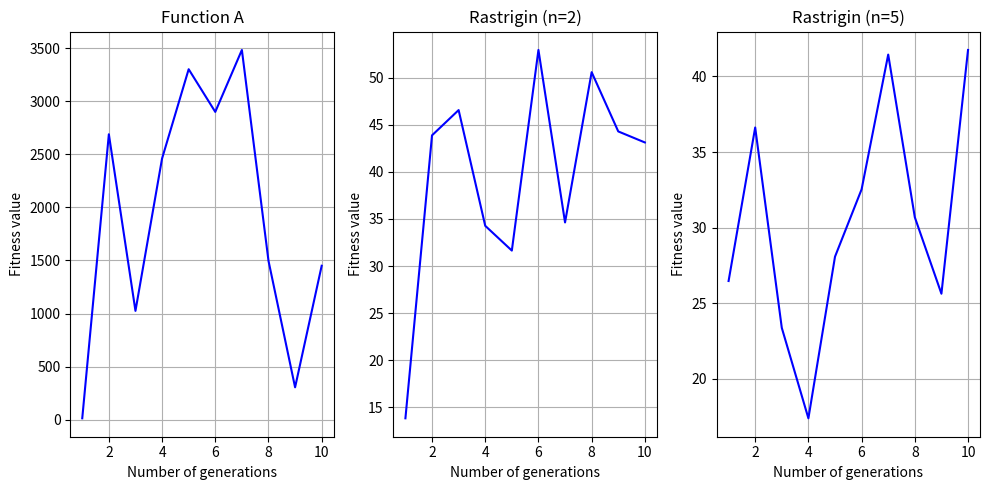

Here is the Python script that generated this plot:
import numpy as np
import random
import sympy
from sympy import symbols
import math
from abc import ABC, abstractmethod
import matplotlib.pyplot as plt


# Father class: GeneticAlgorithm
class GeneticAlgorithm(ABC):

    #    def __init__(self, popu_size, num_generations, ind_size, Pc=0.9, Pm=0.1):
    def __init__(self, lowerBound, upperBound, func, Pc=0.9, Pm=0.1):
        self._xU = upperBound
        self._xL = lowerBound
        self._func = func
        self._population = None
        #        self._pop_size = popu_size
        #        self._num_generations = num_generations
        #        self._ind_size = ind_size
        #        self._population = self.initialize_population()
        #        self._Pc = Pc   # Crossover Probability  
        #        self._Pm = Pm   # Mutation Probability  

    @abstractmethod
    def initialize_population(self):
        raise NotImplementedError

    @abstractmethod
    def run(self, verbose=False):
        """# Step 1. Initialize Population
        self._population = self.initialize_population()

        # Step 2. Form the couples for creating children
        couples = []
        for _ in range(len(self._population)//2):
            couples.append((
                    self._selection()
                    self._selection()
                ))

        # Step 3. Perform crossover only for couples with that probability (Pc)
        newPopulation = []
        for couple in couples:
            crossProb = np.random.uniform()
            if crossProb <= self._Pc:
                newPopulation.extend(self._crossover(*couple))
            else:
                newPopulation.extend(couple)

"""
        raise NotImplementedError

    def _getFitness(self, individual):
        return self._func(individual)

    @abstractmethod
    def _crossover(self, parent1, parent2):
        raise NotImplementedError

    @abstractmethod
    def _mutation(self, individual):
        raise NotImplementedError
    
    @abstractmethod
    def _selection(self):
        raise NotImplementedError


    


#####################################################################
################## Child class for Binary Encoding ##################
#####################################################################

class BinaryGA(GeneticAlgorithm):

    def __init__(self, lowerBound, upperBound, func, Pm=0.7):
        super().__init__(lowerBound, upperBound, func, Pm)
        

    def run(self, popu_size, num_generations, bounds):
        # Initialize population
        num_bits = [self.number_bits(b[0], b[1]) for b in bounds]
        first_population = self.initialize_population(num_bits, popu_size)
        population = list(first_population)
        best_solutions = []


        for generation in range(num_generations):
            # Decode population
            decoded_population = self.decoder(population, bounds, num_bits)
            #print(decoded_population)
        
            
            fit_list = self.function_evaluation(decoded_population, self._func)

            # Selection
            selected_individuals = self._selection(fit_list, population)

            # Crossover
            children = self._crossover(selected_individuals)

            # Mutation
            mutated_population = self._mutation(children, 0.7)

            # Update population
            population = mutated_population

            # print best fitness in the generation
            min_index = fit_list.index(min(fit_list))

            # Store the best fitness and its corresponding decoded point
            best_fitness = fit_list[min_index]
            print(f"Este es el mejor fitness {best_fitness}, generación {generation}")
            best_solutions.append(best_fitness)

            #print(best_fitness, decoded_population )
            
            
        return best_solutions

    def number_bits(self, x_min, x_max):
        """
        Determine the number of bits needed to encode the solution.
        
        Input:
        x_min -- Minimum value that the solution can take
        x_max -- Maximum value that the solution can take
        
        Output:
        num_bits -- Represents the length of the solution
        """
        num_bits = (x_max - x_min) * 10**4
        num_bits = math.log(num_bits, 2)
        num_bits = math.floor(num_bits + 0.99)
        return num_bits

    def initialize_population(self, num_bits, popu_size):
        """
        Function to initialize the population by encoding variables.
        
        Input:
        num_bits -- List of bits needed to encode each variable
        popu_size -- Number of individuals (genomes or chromosomes)
        
        Output:
        population -- List of randomly generated solutions
        """
        population = []
        # Initialize each individual in the population
        for _ in range(popu_size):
            chromosome = ''.join(''.join(str(random.randint(0, 1)) for _ in range(bits)) for bits in num_bits)
            population.append(chromosome)
        return population

    
    def decoder(self, population, bounds, num_bits):
        """
        Function to decode from binary numbers to real ones.
        
        Input:
        population -- List of binary encoded individuals
        bounds -- List of tuples representing min and max bounds for each variable
        num_bits -- List of bits for each variable
        
        Output:
        decode_population -- List of decoded real values for each individual
        """
        decode_population = []
        for individual in population:
            values = []
            pos = 0
            # Decode each variable
            for idx, bits in enumerate(num_bits):
                genome = individual[pos:pos+bits]
                decimal_value = int(genome, 2)
                min_bound, max_bound = bounds[idx]
                # Scale the decimal value to its original range
                real_value = min_bound + decimal_value * ((max_bound - min_bound) / (2**bits - 1))
                values.append(round(real_value, 4))
                pos += bits
            decode_population.append(values)
        return decode_population


    def function_evaluation(self, decode_population, func):
        """
        function to evaluate the population into the objective function

        input:
        decode population: list of the real values for each individual (chromosome = [x1, x2])
        fun: objective function

        ----------

        output:
        fit_list: list of the fitness of each individual
        """

        fit_list = []
        for i in decode_population:
            current_value = func(i)
            fit_list.append(current_value)
            

        return fit_list

    #Roulette wheel
    def _selection(self, fit_list, population): 
        """
        To select individuals using the roulette wheel method

        input:
        fit_list : list of the fitness of each individual of the population
        probabilities: the individuals (or chromosomes)

        ----------

        output:
        selected_individuals: list of selected chromosomes
        """
        #Initialize the total fitness (f) and cumulative probability (q) to 0
        f=0
        q=0

        # Lists to store cumulative probabilities a probabilities of selection
        cumu_probability = []
        probability = []

        #Step 2 calculate the total fitness (f)
        for i in fit_list:
            f += (i-min(fit_list))
        
        # Step 3 calculate the probability for each element
        #In case that f is equal to zero all the individuals will have the same probability
        for i in fit_list:
            if f == 0:
                new_prob = (i-min(fit_list))/len(fit_list)
            else:
                new_prob = (i-min(fit_list))/f
            probability.append(new_prob)
        
        #Step 4 calculate the cumulative probability
        for i in probability:
            q += i  
            cumu_probability.append(q)

        
        # step 5 get a pseudo-random number between 0 and 1
        # then

        selected_individuals =[]
        for i in range(len(population)):
            r = random.random()

            # Find the first individual whose cumulative probability is greater than or equal to r
            for k in range(len(population)):
                if r <= cumu_probability[k]:
                    selected_individuals.append(population[k])
                    break   


        return selected_individuals

    def _crossover(self, parents, pc=0.7):
        """
        Function to perfomr single point crossover

        input:
        parents: list of selected chromosomes
        pc : probability of crossover (0.7 as default)

        output:
        parents: list of new  population including chromosomes after the crossover
        """

        

        #empty lists for selected individual to crossover and childrens
        individuals_cross = []
        index_cross = []
        children =[]

        #select individuals random to perform the crossover
        for i in range(len(parents)):
            r = random.random()
            if r < pc:
                individuals_cross.append(parents[i])
                index_cross.append(i)


        # Make the crossover
        if len(individuals_cross) > 1:
            for i in range(0, len(individuals_cross)-1,2):
                parent1 = parents[i]
                parent2 = parents[i+1]

                # select the position for crossover
                position_cross = random.randint(1, len(parents[0])-1)

                #perform single point crossover
                chromosome1 = parent1[:position_cross] + parent2[position_cross:]
                chromosome2 = parent2[:position_cross] + parent1[position_cross:]  
            
                children.append(chromosome1)
                children.append(chromosome2)

            cont = 0
            
            for i in range(len(children)):
                parents[index_cross[i]]=children[cont]
                cont +=1


        return parents

      
    
    def _mutation(self, population, pm):
        """
        function to mutate genes randomly

        input:
        population: list of chromosomes
        pm: probability of mutation

        output:
        population: list of individuals after mutation
        """ 

        # In each chromosome we will mutate  one gene
        for i in range(len(population)):
            chromosome = population[i]
            gene_number = random.randint(0, len(chromosome)-1)
            gene = chromosome[gene_number]

            if gene == '0':
                gene = '1'
            else:
                gene = '0'
            chromosome_mutated = chromosome[:gene_number] + gene + chromosome[(gene_number+1):]
            population[i] = chromosome_mutated

        
        return population

    def __str__(self):
        return "Binary Encoding"




#############################################################
############# Child class for Real Encoding #################
#############################################################

class RealGA(GeneticAlgorithm):

    def __init__(self, lowerBound, upperBound, func, nc = 20, np = 20):
        super().__init__(lowerBound, upperBound, func)
        self._nc = nc
        self._np = np

    # Binary tournament selection
    def _selection(self):
        # Step 1. Shuffle individuals
        shuffledPop = np.random.shuffle(self._population.copy())

        # Step 2. Get two random individuals
        candidate1 = np.random.choice(shuffledPop)
        candidate2 = np.random.choice(shuffledPop)

        # Step 3. Make them compete based on their fitness
        fitnessCand1 = self._getFitness(candidate1)
        fitnessCand2 = self._getFitness(candidate2)

        return candidate1 if fitnessCand1 < fitnessCand2 else candidate2

    # Simulated Binary Crossover (SBX)
    def _crossover(self, parent1, parent2, uTest = None):
        # Step 1. Compute a random number u between 0 and 1
        u = np.random.uniform() if uTest == None else uTest

        # Step 2. Compute beta_m
        if u <= 0.5:
            beta_m = (2*u)**(1 / (self._nc + 1))
        else:
            beta_m = (1 / (2*(1 - u)))**(1 / (self._nc + 1))

        # Step 3. Produce children
        H1 = 0.5 * ((leftSide := (parent1 + parent2)) - (rightSide := beta_m*np.abs(parent2 - parent1)))
        H2 = 0.5 * (leftSide + rightSide)

        return H1, H2

    # Parameter-based mutation
    def _mutation(self, individual, t, uTest = None, iTest = None):
        # Step 0. Randomly select the gene to be mutated
        i = np.random.uniform() if iTest == None else iTest
        gene = individual[i]

        # Step 1. Compute a random number u between 0 and 1
        u = np.random.uniform() if uTest == None else uTest

        # Step 2. Compute delta sub q
        eta_m = 100 + t
        delta = min((gene - self._xL), (self._xU - gene)) / (self._xU - self._xL)
        if u <= 0.5:
            delta_q = (2*u + (1-2*u)*(1-delta)**(eta_m+1))**(1 / (eta_m+1)) - 1
        else:
            delta_q = 1 - (2*(1-u) + 2*(u-0.5)*(1-delta)**(eta_m+1))**(1 / (eta_m+1))

        # Step 3. Perform the mutation 
        deltaMax = self._xU - self._xL
        mutatedGene = gene + delta_q*deltaMax
        individual[i] = mutatedGene

        return individual 

    def __str__(self):
        return "Real Encoding"


if __name__ == "__main__":

    def run_experiments(ga_class, problems, pop_size, num_generations, num_runs):
        results = []
        fitness_history = []
        for func, bounds, description, initial_guess in problems:
            print(f"Running {description}...")
            for _ in range(num_runs):
                # Initialize GA with the bounds and function
                lower_bound, upper_bound = bounds  # Extract min and max bounds
                ga = ga_class(lowerBound=lower_bound, upperBound=upper_bound, func=func)
                
                # Run GA
                best_fitness = ga.run(popu_size=pop_size, num_generations=num_generations, 
                                    bounds=[(lower_bound, upper_bound)] * len(initial_guess))
                
                # Get the best fitness value in this run
                best_index = np.argmin(best_fitness)
                #print(f"Best of generation: {best_index}")
                results.append(best_fitness[best_index])
                fitness_history.append(best_fitness)
        
        return results, fitness_history

    # Initialize problems
    problems = [
    (
        lambda x: 100*(x[0]**2 - x[1])**2 + (1 - x[0])**2,
        np.array([-2.048, 2.048]).astype(float),
        "Function A",
        np.array([0, 0]).astype(float) 
    ),
    (
        lambda x: 10*len(x) + sum([(x_i**2 - 10*np.cos(2*np.pi*x_i)) for x_i in x]),
        np.array([-5.12, 5.12]).astype(float),
        "Rastrigin (n=2)",
        np.array([0, 0]).astype(float)
    ),
    (
        lambda x: 10*len(x) + sum([(x_i**2 - 10*np.cos(2*np.pi*x_i)) for x_i in x]),
        np.array([-5.12, 5.12]).astype(float),
        "Rastrigin (n=5)",
        np.array([0, 0]).astype(float)
    )
]

    num_runs = 20
    results = {}
    for ga_class in [BinaryGA]: #aqui nomas agregamos la otra clase
        results[ga_class.__name__] = {}
        for problem in problems:
            fitnesses, fitness_history = run_experiments(ga_class, [problem], pop_size=4, num_generations=10, num_runs=num_runs)
            fitnesses = np.array(fitnesses, dtype=float)
            results[ga_class.__name__][problem[2]] = {
                'mean': np.mean(fitnesses),
                'std': np.std(fitnesses),
                'min': np.min(fitnesses),
                'max': np.max(fitnesses),
                'fitness_history' : fitness_history,
                'results' : fitnesses
            }

    # Print results
    for ga_name, res in results.items():
        print(f"{ga_name}:")
        for prob_name, stats in res.items():
            print(f"  {prob_name}: Mean: {stats['mean']}, Std Dev: {stats['std']} ,Min: {stats['min']}, Max: {stats['max']}")
            print(f"  {prob_name}: 20 experiments: {stats['results']}")

#### for the table
    import csv

  
    rows = []
    historial = []
    auxi = []

    for ga_name, res in results.items():
        for prob_name, stats in res.items():
            row = [
                ga_name,
                prob_name,
                stats['mean'],
                stats['std'],
                stats['min'],
                stats['max']
            ]
            
            experiments = stats['results']  
            row.extend(experiments)
            
            rows.append(row)

            historial_20_experiments = stats['fitness_history']
            historial.append(historial_20_experiments)

            name=[ga_name,prob_name]
            auxi.append(name)


    with open('resultados.csv', mode='w', newline='') as file:
        writer = csv.writer(file)
        
        header = ['GA Name', 'Problem Name', 'Mean', 'Std Dev', 'Min', 'Max'] + [f'Experiment {i+1}' for i in range(len(stats['results']))]
        writer.writerow(header)
        
        writer.writerows(rows)

##### plot random
    #select a random experiment
    r = random.randint(0, len(historial[0])-1)
    print(auxi)
    # select and plot the history of those 
    y = np.arange(1, len(historial[0][0])+1)
    cols_plot = 3
    rows_plot = 1
    plt.figure(figsize=(10, 5 * rows_plot))

    for i in range(len(historial)) :
        plt.subplot(rows_plot, cols_plot, i + 1)  # Crear un subplot
        plt.plot(y, historial[i][r], linestyle='-', color='b')
        plt.title(f'{auxi[i][1]}')
        plt.xlabel('Number of generations')
        plt.ylabel(f'Fitness value')
        plt.grid()
        
    plt.tight_layout()  # Ajustar el layout
    plt.show()
    print(len(historial[0]))
